Run: headless pygame with SDL's dummy video driver; simulated clock (each Clock.tick advances the game by its frame time, no real sleeping); random seed 0; keys injected as events and as key.get_pressed() state; mouse plan: one left click at the window centre at the start of phase 2, then a move to the lower-right quarter at the start of phase 3.
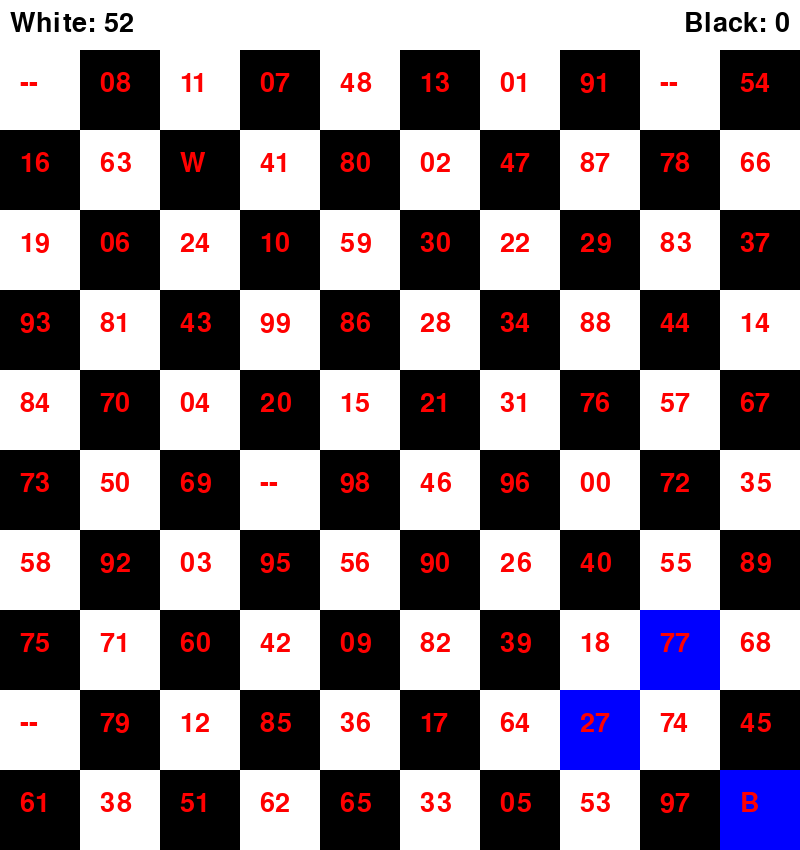
Frame 1 of 4 · flips 1–60 · no input
Frame 2 of 4 · flips 61–180 · clicked the window centre · tapped SPACE, RETURN · held RIGHT (→), D · screen unchanged from frame 1, image omitted
Frame 3 of 4 · flips 181–300 · moved the mouse to the lower-right quarter · held DOWN (↓), S · screen unchanged from frame 2, image omitted
Frame 4 of 4 · flips 301–420 · held LEFT (←), A, UP (↑), W · screen unchanged from frame 3, image omitted

The pygame program that drew these frames:

import pygame
import random

# Inicialização do Pygame
pygame.init()

# Configurações da tela
WIDTH, HEIGHT = 800, 800
ROWS, COLS = 10, 10
SQUARE_SIZE = WIDTH // COLS
TOP_BAR_HEIGHT = 50

# Cores
WHITE = (255, 255, 255)
BLACK = (0, 0, 0)
RED = (255, 0, 0)
BLUE = (0, 0, 255)

# Inicialização da tela
screen = pygame.display.set_mode((WIDTH, HEIGHT + TOP_BAR_HEIGHT))
pygame.display.set_caption("Luta de Cavalos")

# Função para criar o tabuleiro com números aleatórios
def create_board():
    numbers = [f"{i:02d}" for i in range(100)]
    random.shuffle(numbers)
    board = [[numbers[row * COLS + col] for col in range(COLS)] for row in range(ROWS)]
    return board

# Função para desenhar o tabuleiro com movimentos válidos destacados e jogador atual
def draw_board(board, valid_moves=[], current_player=None, white_points=0, black_points=0):
    screen.fill(WHITE)
    for row in range(ROWS):
        for col in range(COLS):
            color = WHITE if (row + col) % 2 == 0 else BLACK
            if (row, col) in valid_moves or (current_player and (row, col) == get_knight_position(board, "W" if current_player == "white" else "B")):
                color = BLUE
            pygame.draw.rect(screen, color, (col * SQUARE_SIZE, row * SQUARE_SIZE + TOP_BAR_HEIGHT, SQUARE_SIZE, SQUARE_SIZE))
            font = pygame.font.SysFont(None, 40)
            text = font.render(board[row][col], True, RED)
            screen.blit(text, (col * SQUARE_SIZE + 20, row * SQUARE_SIZE + 20 + TOP_BAR_HEIGHT))

    # Desenha a barra superior com os pontos
    font = pygame.font.SysFont(None, 40)
    white_text = font.render(f"White: {white_points}", True, BLACK)
    black_text = font.render(f"Black: {black_points}", True, BLACK)
    screen.blit(white_text, (10, 10))
    screen.blit(black_text, (WIDTH - black_text.get_width() - 10, 10))

# Função para obter a posição do cavalo
def get_knight_position(board, knight):
    for row in range(ROWS):
        for col in range(COLS):
            if board[row][col] == knight:
                return (row, col)
    return (None, None)

# Função para verificar se a posição é válida
def is_valid_position(row, col):
    return 0 <= row < ROWS and 0 <= col < COLS

# Função para obter movimentos válidos do cavalo
def get_knight_moves(row, col, board):
    moves = [
        (row + 2, col + 1), (row + 2, col - 1),
        (row - 2, col + 1), (row - 2, col - 1),
        (row + 1, col + 2), (row + 1, col - 2),
        (row - 1, col + 2), (row - 1, col - 2)
    ]
    return [(r, c) for r, c in moves if is_valid_position(r, c) and board[r][c] != "--" and board[r][c] != "W" and board[r][c] != "B"]

# Função para remover números simétricos
def remove_symmetric(board, number):
    if number[0] != number[1]:
        symmetric_number = number[1] + number[0]
        for row in range(ROWS):
            for col in range(COLS):
                if board[row][col] == symmetric_number:
                    board[row][col] = "--"

# Função para mover o cavalo e acumular pontos
def move_knight(board, knight, row, col, points):
    current_row, current_col = get_knight_position(board, knight)
    if current_row is not None and current_col is not None:
        board[current_row][current_col] = "--"  # Marca a casa como inacessível
    points += int(board[row][col])
    remove_symmetric(board, board[row][col])
    board[row][col] = knight
    return points

# Função para obter a posição do clique do usuário
def get_click_position(pos):
    x, y = pos
    row = y // SQUARE_SIZE
    col = x // SQUARE_SIZE
    return row, col

def minimax(board, depth, is_maximizing, knight, points, alpha, beta):
    if depth == 0:
        return points

    moves = get_knight_moves(*get_knight_position(board, knight), board)
    if is_maximizing:
        max_eval = float('-inf')
        for move in moves:
            new_board = [row[:] for row in board]
            new_points = move_knight(new_board, knight, move[0], move[1], points)
            eval = minimax(new_board, depth - 1, False, knight, new_points, alpha, beta)
            max_eval = max(max_eval, eval)
            alpha = max(alpha, eval)
            if beta <= alpha:
                break
        return max_eval
    else:
        min_eval = float('inf')
        for move in moves:
            new_board = [row[:] for row in board]
            new_points = move_knight(new_board, knight, move[0], move[1], points)
            eval = minimax(new_board, depth - 1, True, knight, new_points, alpha, beta)
            min_eval = min(min_eval, eval)
            beta = min(beta, eval)
            if beta <= alpha:
                break
        return min_eval

def get_best_move(board, knight, points):
    best_move = None
    best_value = float('-inf')
    moves = get_knight_moves(*get_knight_position(board, knight), board)
    for move in moves:
        new_board = [row[:] for row in board]
        new_points = move_knight(new_board, knight, move[0], move[1], points)
        move_value = minimax(new_board, 3, False, knight, new_points, float('-inf'), float('inf'))
        if move_value > best_value:
            best_value = move_value
            best_move = move
    return best_move

# Função principal do jogo
def main():
    board = create_board()
    white_knight = "W"
    black_knight = "B"
    white_points = 0
    black_points = 0
    move_knight(board, white_knight, 0, 0, white_points)  # Coloca o cavalo branco na primeira linha
    move_knight(board, black_knight, 9, 9, black_points)  # Coloca o cavalo preto na última linha

    running = True
    turn = "white"
    valid_moves = []
    while running:
        for event in pygame.event.get():
            if event.type == pygame.QUIT:
                running = False
            elif event.type == pygame.MOUSEBUTTONDOWN and turn == "black":
                pos = pygame.mouse.get_pos()
                row, col = get_click_position(pos)
                if (row, col) in valid_moves:
                    black_points = move_knight(board, black_knight, row, col, black_points)
                    turn = "white"
                    valid_moves = []

        if turn == "white" and not valid_moves:
            best_move = get_best_move(board, white_knight, white_points)
            if best_move:
                white_points = move_knight(board, white_knight, best_move[0], best_move[1], white_points)
                turn = "black"
            else:
                running = False

        if turn == "black" and not valid_moves:
            valid_moves = get_knight_moves(*get_knight_position(board, black_knight), board)
            if not valid_moves:
                running = False

        draw_board(board, valid_moves, turn, white_points, black_points)
        pygame.display.flip()

    if white_points > black_points:
        print("White wins with", white_points, "points!")
    elif black_points > white_points:
        print("Black wins with", black_points, "points!")
    else:
        print("It's a tie!")

    pygame.quit()

if __name__ == "__main__":
    main()
